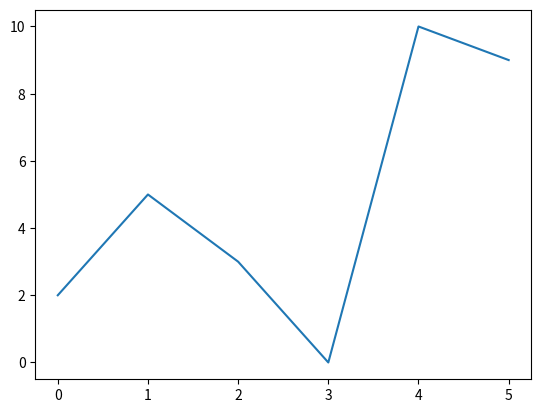

Source code (Python):
import matplotlib
matplotlib.use('Agg')
import matplotlib.pyplot as plt
import numpy as np

x = [0, 1, 2, 3, 4, 5]
y = [2, 5, 3, 0, 10, 9]

plt.plot(x, y)
plt.show()